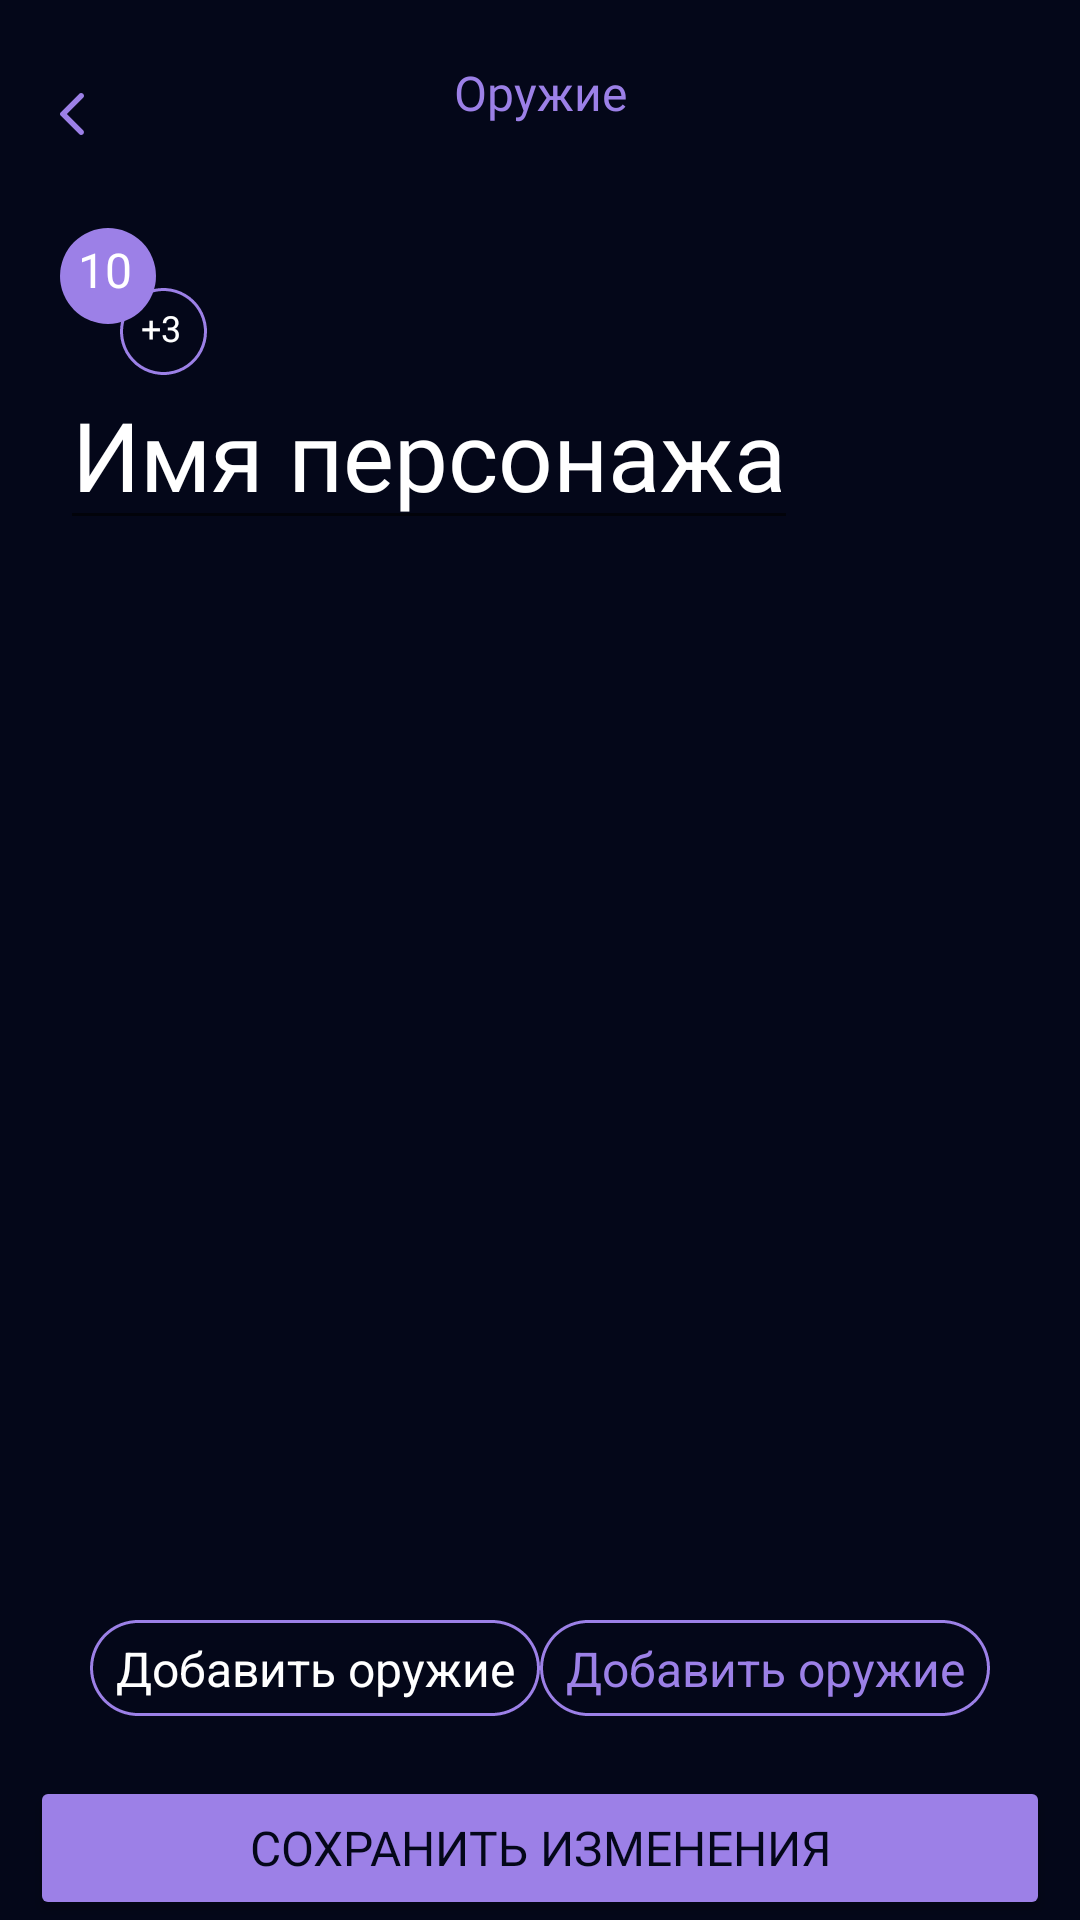

Write the Android layout XML for this screen, with the resource values it uses.
<!-- AndroidManifest.xml: application theme Theme.DiceHeadProj -->
<!-- res/layout/activity_weapon.xml -->
<?xml version="1.0" encoding="utf-8"?>
<androidx.constraintlayout.widget.ConstraintLayout xmlns:android="http://schemas.android.com/apk/res/android"
    xmlns:app="http://schemas.android.com/apk/res-auto"
    xmlns:tools="http://schemas.android.com/tools"
    android:id="@+id/constraintWeaponLayout"
    android:layout_width="match_parent"
    android:layout_height="match_parent"
    android:background="@color/background"
    tools:context=".activity.WeaponActivity">

    <ImageView
        android:id="@+id/imageBackArrow"
        android:layout_width="8dp"
        android:layout_height="14dp"
        android:layout_marginStart="20dp"
        android:layout_marginTop="31dp"
        app:layout_constraintStart_toStartOf="parent"
        app:layout_constraintTop_toTopOf="parent"
        app:srcCompat="@drawable/backarrow" />

    <TextView
        android:id="@+id/playersHandbook"
        android:layout_width="wrap_content"
        android:layout_height="wrap_content"
        android:layout_marginTop="20dp"
        android:fontFamily="@font/helvetica_bold"
        android:text="Оружие"
        android:textColor="@color/basicPurple"
        android:textSize="16sp"
        app:layout_constraintEnd_toEndOf="parent"
        app:layout_constraintStart_toStartOf="parent"
        app:layout_constraintTop_toTopOf="parent" />

    <androidx.constraintlayout.widget.ConstraintLayout
        android:id="@+id/constraintLayoutLevelMaster"
        android:layout_width="wrap_content"
        android:layout_height="wrap_content"
        android:layout_marginStart="20dp"
        android:layout_marginTop="76dp"
        app:layout_constraintStart_toStartOf="parent"
        app:layout_constraintTop_toTopOf="parent">

        <androidx.constraintlayout.widget.ConstraintLayout
            android:id="@+id/constraintLayoutMasterBonus"
            android:layout_width="29dp"
            android:layout_height="29dp"
            android:layout_marginStart="20dp"
            android:layout_marginTop="20dp"
            android:background="@drawable/design_text_spher"
            app:layout_constraintStart_toStartOf="parent"
            app:layout_constraintTop_toTopOf="parent">

            <TextView
                android:id="@+id/textMasterBonus"
                android:layout_width="wrap_content"
                android:layout_height="wrap_content"
                android:layout_marginStart="7dp"
                android:layout_marginTop="5dp"
                android:fontFamily="@font/helvetica_regular"
                android:text="+3"
                android:textColor="@color/white"
                android:textSize="12sp"
                app:layout_constraintStart_toStartOf="parent"
                app:layout_constraintTop_toTopOf="parent" />
        </androidx.constraintlayout.widget.ConstraintLayout>

        <ImageView
            android:id="@+id/imageView3"
            android:layout_width="32dp"
            android:layout_height="32dp"
            app:layout_constraintStart_toStartOf="parent"
            app:layout_constraintTop_toTopOf="parent"
            app:srcCompat="@drawable/ellipse" />

        <TextView
            android:id="@+id/textLevel"
            android:layout_width="wrap_content"
            android:layout_height="wrap_content"
            android:layout_marginStart="6dp"
            android:layout_marginTop="3dp"
            android:fontFamily="@font/helvetica_bold"
            android:text="10"
            android:textColor="@color/white"
            android:textSize="16dp"
            app:layout_constraintStart_toStartOf="parent"
            app:layout_constraintTop_toTopOf="parent" />
    </androidx.constraintlayout.widget.ConstraintLayout>

    <EditText
        android:id="@+id/textCharacterName"
        android:layout_width="wrap_content"
        android:layout_height="wrap_content"
        android:layout_marginStart="20dp"
        android:layout_marginTop="120dp"
        android:fontFamily="@font/helvetica_bold"
        android:text="@string/characterName"
        android:textColor="@color/white"
        android:textSize="32dp"
        app:layout_constraintStart_toStartOf="parent"
        app:layout_constraintTop_toTopOf="parent" />

    <androidx.recyclerview.widget.RecyclerView
        android:id="@+id/recyclerViewWeapon"
        android:layout_width="372dp"
        android:layout_height="372dp"
        android:layout_marginTop="20dp"
        app:layout_constraintEnd_toEndOf="parent"
        app:layout_constraintStart_toStartOf="parent"
        app:layout_constraintTop_toBottomOf="@+id/textCharacterName">

    </androidx.recyclerview.widget.RecyclerView>


    <androidx.constraintlayout.widget.ConstraintLayout
        android:id="@+id/constraintLayoutWeapon"
        android:layout_width="150dp"
        android:layout_height="32dp"
        android:layout_marginStart="30dp"
        android:layout_marginBottom="20dp"
        android:background="@drawable/design_text"
        app:layout_constraintBottom_toTopOf="@+id/saveAddButton"
        app:layout_constraintStart_toStartOf="parent">

        <TextView
            android:id="@+id/textViewAdd"
            android:layout_width="wrap_content"
            android:layout_height="wrap_content"
            android:text="@string/addWeapon"
            android:textColor="@color/white"
            android:textSize="16dp"
            app:layout_constraintBottom_toBottomOf="parent"
            app:layout_constraintEnd_toEndOf="parent"
            app:layout_constraintStart_toStartOf="parent"
            app:layout_constraintTop_toTopOf="parent" />
    </androidx.constraintlayout.widget.ConstraintLayout>

    <androidx.constraintlayout.widget.ConstraintLayout
        android:id="@+id/constraintLayoutWeaponNFC"
        android:layout_width="150dp"
        android:layout_height="32dp"
        android:layout_marginEnd="30dp"
        android:layout_marginBottom="20dp"
        android:background="@drawable/design_text"
        app:layout_constraintBottom_toTopOf="@+id/saveAddButton"
        app:layout_constraintEnd_toEndOf="parent">

        <TextView
            android:id="@+id/textViewAddNFC"
            android:layout_width="wrap_content"
            android:layout_height="wrap_content"
            android:text="@string/addWeapon"
            android:textColor="@color/basicPurple"
            android:textSize="16dp"
            app:layout_constraintBottom_toBottomOf="parent"
            app:layout_constraintEnd_toEndOf="parent"
            app:layout_constraintStart_toStartOf="parent"
            app:layout_constraintTop_toTopOf="parent" />
    </androidx.constraintlayout.widget.ConstraintLayout>

    <Button
        android:id="@+id/saveAddButton"
        android:layout_width="340dp"
        android:layout_height="48dp"
        android:backgroundTint="@color/basicPurple"
        android:fontFamily="@font/helvetica_bold"
        android:text="@string/saveButton"
        android:textColor="@color/background"
        android:textSize="16dp"
        app:cornerRadius="10dp"
        app:layout_constraintBottom_toBottomOf="parent"
        app:layout_constraintEnd_toEndOf="parent"
        app:layout_constraintStart_toStartOf="parent" />


</androidx.constraintlayout.widget.ConstraintLayout>
<!-- resources referenced by this layout -->
<resources>
  <color name="background">#040719</color>
  <color name="basicPurple">#9C80E7</color>
  <color name="white">#FFFFFFFF</color>
  <!-- drawable backarrow (drawable) -->
  <vector xmlns:android="http://schemas.android.com/apk/res/android"
      android:width="8dp"
      android:height="14dp"
      android:viewportWidth="8"
      android:viewportHeight="14">
    <path
        android:pathData="M6.415,13.723L0.203,7.517C0.129,7.443 0.077,7.363 0.046,7.277C0.015,7.191 0,7.098 0,7C0,6.901 0.015,6.809 0.046,6.723C0.077,6.637 0.129,6.557 0.203,6.483L6.415,0.259C6.587,0.086 6.802,0 7.06,0C7.318,0 7.539,0.092 7.723,0.277C7.908,0.462 8,0.677 8,0.923C8,1.17 7.908,1.385 7.723,1.57L2.304,7L7.723,12.43C7.896,12.602 7.982,12.815 7.982,13.067C7.982,13.32 7.889,13.538 7.705,13.723C7.521,13.908 7.306,14 7.06,14C6.814,14 6.599,13.908 6.415,13.723Z"
        android:fillColor="#9C80E7"/>
  </vector>
  <!-- drawable design_text (drawable) -->
  <?xml version="1.0" encoding="utf-8"?>
  <shape xmlns:android="http://schemas.android.com/apk/res/android"
      android:shape="rectangle">
  
      <stroke
          android:color="@color/basicPurple"
          android:dashWidth="10px"
          android:width="1dp"/>
      <corners
          android:radius="20dp">
      </corners>
  </shape>
  <!-- drawable design_text_spher (drawable) -->
  <?xml version="1.0" encoding="utf-8"?>
  <shape xmlns:android="http://schemas.android.com/apk/res/android"
      android:shape="oval">
  
      <stroke
          android:color="@color/basicPurple"
  
          android:dashWidth="10px"
          android:width="1dp"/>
  </shape>
  <!-- drawable ellipse (drawable) -->
  <vector xmlns:android="http://schemas.android.com/apk/res/android"
      android:width="65dp"
      android:height="65dp"
      android:viewportWidth="65"
      android:viewportHeight="65">
    <path
        android:pathData="M32.5,32.5m-32.5,0a32.5,32.5 0,1 1,65 0a32.5,32.5 0,1 1,-65 0"
        android:fillColor="#9C80E7"/>
  </vector>
  <string name="addWeapon">Добавить оружие</string>
  <string name="characterName">Имя персонажа</string>
  <string name="saveButton">Сохранить изменения</string>
  <style name="Theme.DiceHeadProj" parent="Theme.MaterialComponents.DayNight.NoActionBar">
          
          <item name="colorPrimary">@color/purple_500</item>
          <item name="colorPrimaryVariant">@color/purple_700</item>
          <item name="colorOnPrimary">@color/white</item>
          
          <item name="colorSecondary">@color/teal_200</item>
          <item name="colorSecondaryVariant">@color/teal_700</item>
          <item name="colorOnSecondary">@color/black</item>
          
          <item name="android:statusBarColor">?attr/colorPrimaryVariant</item>
          
  
          <item name="windowNoTitle">true</item>
          <item name="android:windowFullscreen">true</item>
      </style>
  <color name="purple_500">#FF6200EE</color>
  <color name="purple_700">#FF3700B3</color>
  <color name="teal_200">#FF03DAC5</color>
  <color name="teal_700">#FF018786</color>
  <color name="black">#FF000000</color>
</resources>
